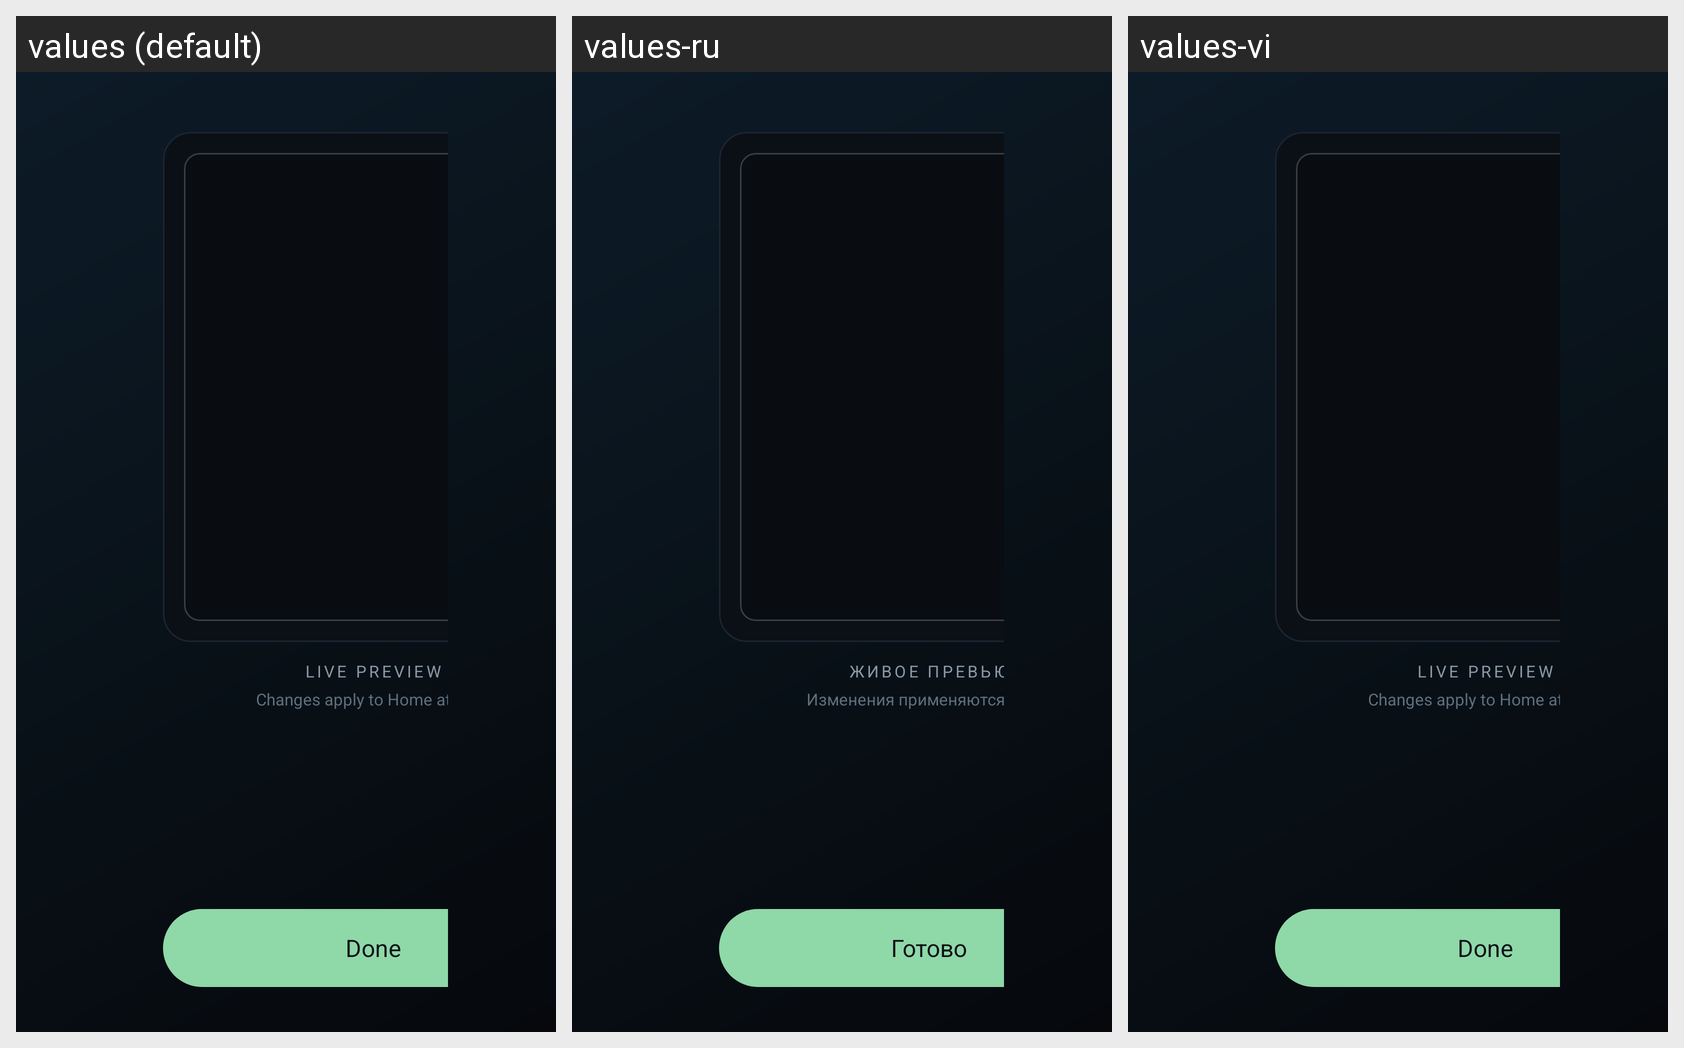

Translations of the strings shown on this Android screen, per locale in the grid:
Android screen res/layout/activity_launcher_settings.xml rendered under 3 locales, left to right: values (default), values-ru, values-vi. Device: Nexus 5 (rendered at 1080×1920; each locale shown at half size, 540×960, under a caption strip naming it); theme Theme.TvHome.
Strings drawn on this screen, with the default value and each locale's value (text and hints the layout hard-codes, and strings that could not be matched under every locale, appear in the picture but are not listed):

settings_live_preview
  values: Live preview
  values-ru: Живое превью
  values-vi: Live preview  [not translated; the default value is used]

settings_preview_hint
  values: Changes apply to Home at once
  values-ru: Изменения применяются сразу
  values-vi: Changes apply to Home at once  [not translated; the default value is used]

settings_done
  values: Done
  values-ru: Готово
  values-vi: Done  [not translated; the default value is used]
